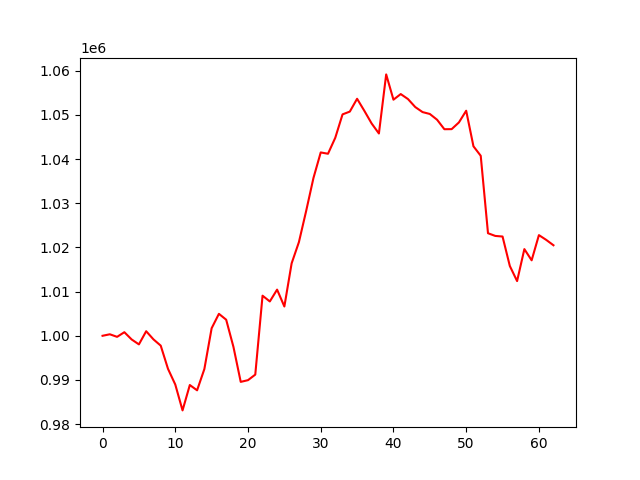

Data behind this chart, as committed beside it:
, 0
0, 1000000
1, 1000340
2, 999759
3, 1000811
4, 999170
5, 998053
6, 1001031
7, 999188
8, 997770
9, 992516
10, 988965
11, 983103
12, 988849
13, 987653
14, 992467
15, 1001709
16, 1004972
17, 1003641
18, 997473
19, 989561
20, 989951
21, 991208
22, 1009082
23, 1007776
24, 1010455
25, 1006633
26, 1016409
27, 1021211
28, 1028292
29, 1035733
30, 1041522
31, 1041224
32, 1044843
33, 1050142
34, 1050772
35, 1053674
36, 1050941
37, 1048081
38, 1045811
39, 1059194
40, 1053469
41, 1054741
42, 1053606
43, 1051796
44, 1050661
45, 1050233
46, 1048927
47, 1046781
48, 1046798
49, 1048315
50, 1050968
51, 1042912
52, 1040765
53, 1023225
54, 1022614
55, 1022479
56, 1015812
57, 1012388
58, 1019629
59, 1017092
... 3 more rows
